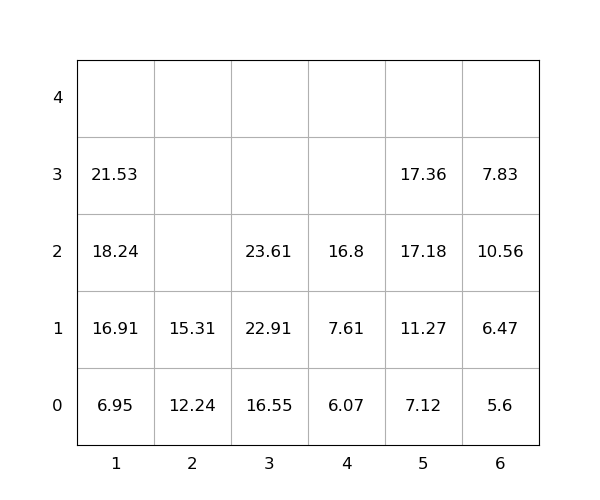

Values plotted in this chart, from the file beside it:
idx, loc_x, loc_y, loc_z, weight, group, score, seq, reloc, size(ft)
1, 1, 0, 0, 6.95, 0, 6.95, 0, 0, 20
2, 3, 0, 0, 16.55, 0, 16.55, 0, 0, 20
3, 1, 0, 1, 16.91, 0, 16.91, 0, 0, 20
4, 2, 0, 0, 12.24, 0, 12.24, 1, 0, 20
5, 5, 0, 0, 7.12, 0, 7.12, 2, 0, 20
6, 5, 0, 1, 11.27, 0, 11.27, 3, 0, 20
7, 1, 0, 2, 18.24, 0, 18.24, 4, 0, 20
8, 2, 0, 1, 15.31, 0, 15.31, 5, 0, 20
9, 6, 0, 0, 5.6, 0, 5.6, 6, 0, 20
10, 3, 0, 1, 22.91, 0, 22.91, 7, 0, 20
11, 3, 0, 2, 23.61, 0, 23.61, 8, 0, 20
12, 1, 0, 3, 21.53, 0, 21.53, 9, 0, 20
13, 5, 0, 2, 17.18, 0, 17.18, 10, 0, 20
14, 6, 0, 1, 6.47, 0, 6.47, 11, 0, 20
15, 6, 0, 2, 10.56, 0, 10.56, 12, 1.0, 20
16, 6, 0, 3, 7.83, 0, 7.83, 13, 1.0, 20
17, 5, 0, 3, 17.36, 0, 17.36, 14, 0, 20
18, 4, 0, 0, 6.07, 0, 6.07, 15, 0, 20
19, 4, 0, 1, 7.61, 0, 7.61, 16, 0, 20
20, 4, 0, 2, 16.8, 0, 16.8, 17, 0, 20
